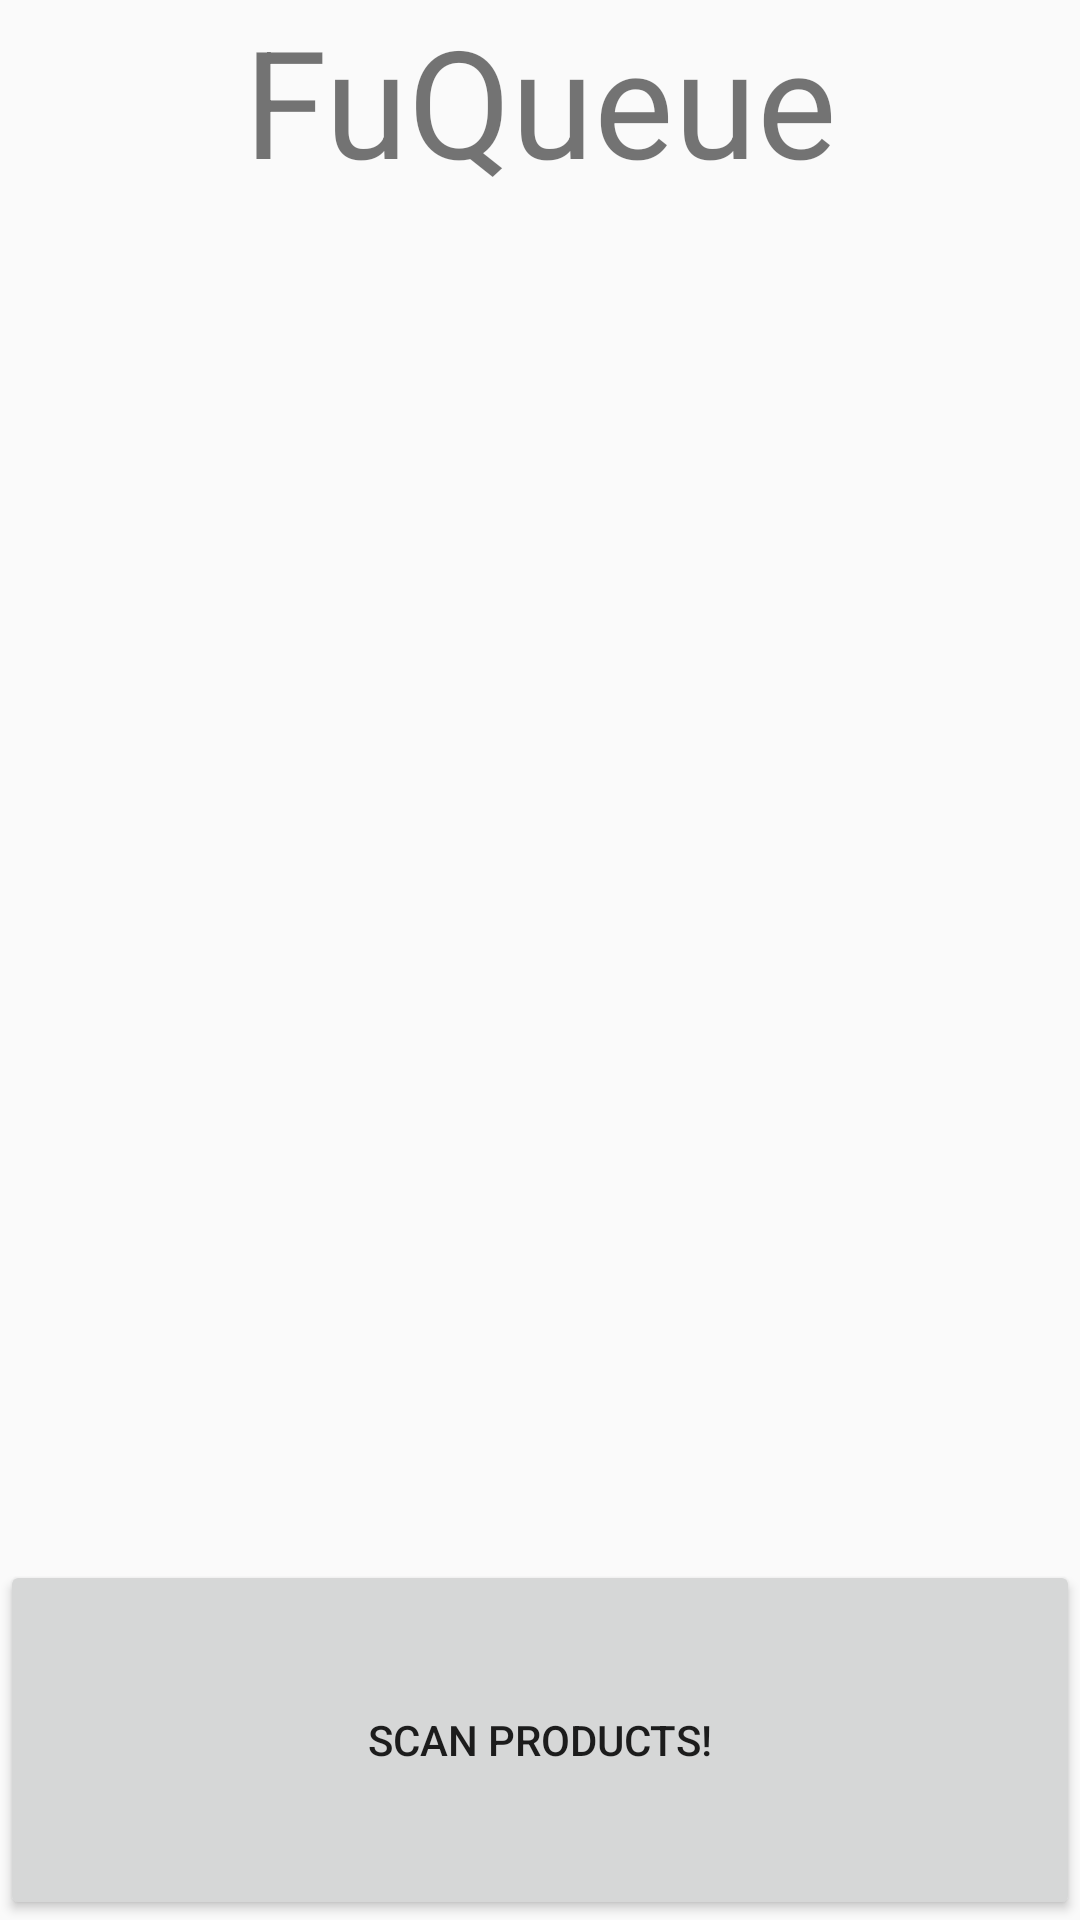

Produce the Android XML layout that renders to this screen, including the resource entries it uses.
<!-- AndroidManifest.xml: application theme AppTheme -->
<!-- res/layout/activity_active_shopping_list.xml -->
<?xml version="1.0" encoding="utf-8"?>
<LinearLayout xmlns:android="http://schemas.android.com/apk/res/android"
    android:layout_width="match_parent"
    android:layout_height="match_parent"
    xmlns:app="http://schemas.android.com/apk/res-auto">
    tools:context="fq.fuqueue.ActiveShoppingList">
    <LinearLayout
        android:layout_width="match_parent"
        android:layout_height="match_parent"
        android:orientation="vertical">

        <TextView
            android:layout_width="match_parent"
            android:layout_height="0dp"
            android:layout_weight="1"
            android:textSize="50dp"
            android:textAlignment="center"
            android:text="@string/app_name"/>
        <ListView
            android:id="@+id/listView"
            android:layout_width="match_parent"
            android:layout_height="0dp"
            android:layout_weight="3"/>
        <android.support.v7.widget.RecyclerView
            android:id="@+id/recyclerView"
            android:layout_width="match_parent"
            android:layout_height="0dp"
            android:layout_weight="3"
            android:layout_marginBottom="8dp"
            android:layout_marginEnd="8dp"
            android:layout_marginStart="8dp"
            android:layout_marginTop="8dp"
            app:layout_constraintBottom_toBottomOf="parent"
            app:layout_constraintEnd_toEndOf="parent"
            app:layout_constraintStart_toStartOf="parent"
            app:layout_constraintTop_toTopOf="parent">
        </android.support.v7.widget.RecyclerView>
        <Button
            android:id="@+id/button_change_scanner"
            android:layout_width="match_parent"
            android:layout_height="wrap_content"
            android:layout_weight="1"
            android:layout_gravity="center"
            android:clickable="true"
            android:text="@string/button_scanner_text" />
    </LinearLayout>
</LinearLayout>
<!-- resources referenced by this layout -->
<resources>
  <string name="app_name">FuQueue</string>
  <string name="button_scanner_text">Scan products!</string>
  <style name="AppTheme" parent="Theme.AppCompat.Light.NoActionBar">
          
          <item name="colorPrimary">@color/colorPrimary</item>
          <item name="colorPrimaryDark">@color/colorPrimaryDark</item>
          <item name="colorAccent">@color/colorAccent</item>
      </style>
  <!-- not gathered from this repository: default colours our renderer supplied (Android Studio template values) -->
  <color name="colorPrimary">#FF6200EE</color>
  <color name="colorPrimaryDark">#FF3700B3</color>
  <color name="colorAccent">#FF03DAC5</color>
</resources>
